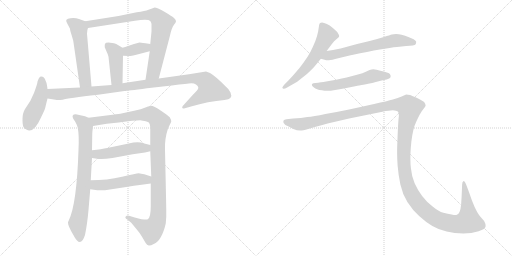
t = 0.00 s
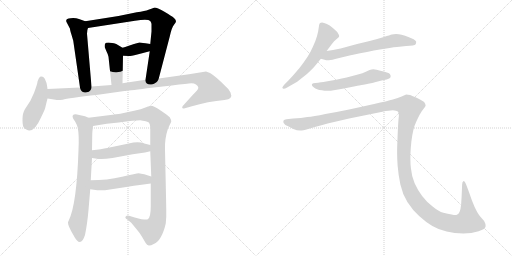
t = 2.29 s
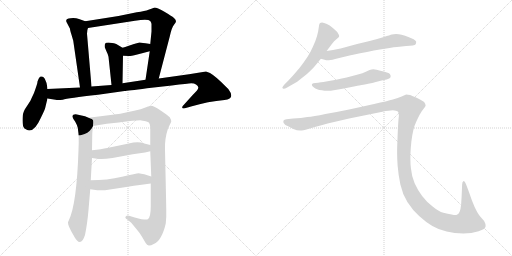
t = 4.58 s
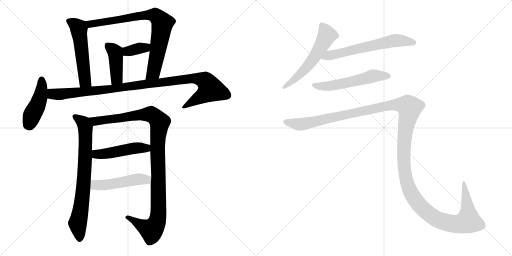
t = 6.88 s
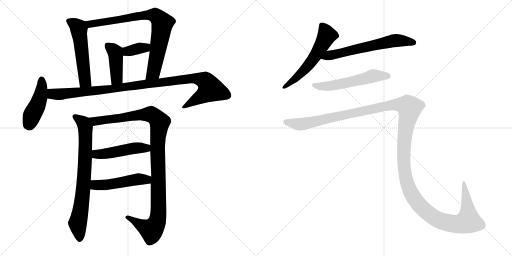
t = 9.17 s
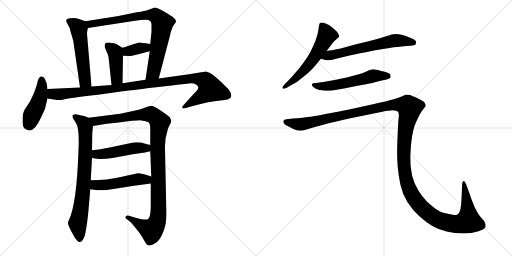
t = 11.46 s

The animated SVG that drew these frames (rendered in a browser with its animation timeline set to each time). Animation: 14 CSS @keyframes rules; one cycle of 11.46 s.

<svg version="1.1" viewBox="0 0 2048 1024" xmlns="http://www.w3.org/2000/svg">
  <g stroke="lightgray" stroke-dasharray="1,1" stroke-width="1" transform="scale(4, 4)">
    <line x1="0" y1="0" x2="256" y2="256"></line>
    <line x1="256" y1="0" x2="0" y2="256"></line>
    <line x1="128" y1="0" x2="128" y2="256"></line>
    <line x1="0" y1="128" x2="256" y2="128"></line>
    <line x1="256" y1="0" x2="512" y2="256"></line>
    <line x1="512" y1="0" x2="256" y2="256"></line>
    <line x1="384" y1="0" x2="384" y2="256"></line>
    <line x1="256" y1="128" x2="512" y2="128"></line>
  </g>
<g transform="scale(1, -1) translate(0, -850)">
   <style type="text/css">
    @keyframes keyframes0 {
      from {
       stroke: black;
       stroke-dashoffset: 538;
       stroke-width: 128;
       }
       64% {
       animation-timing-function: step-end;
       stroke: black;
       stroke-dashoffset: 0;
       stroke-width: 128;
       }
       to {
       stroke: black;
       stroke-width: 1024;
       }
       }
       #make-me-a-hanzi-animation-0 {
         animation: keyframes0 0.687826s both;
         animation-delay: 0.000000s;
         animation-timing-function: linear;
       }
    @keyframes keyframes1 {
      from {
       stroke: black;
       stroke-dashoffset: 809;
       stroke-width: 128;
       }
       72% {
       animation-timing-function: step-end;
       stroke: black;
       stroke-dashoffset: 0;
       stroke-width: 128;
       }
       to {
       stroke: black;
       stroke-width: 1024;
       }
       }
       #make-me-a-hanzi-animation-1 {
         animation: keyframes1 0.908366s both;
         animation-delay: 0.687826s;
         animation-timing-function: linear;
       }
    @keyframes keyframes2 {
      from {
       stroke: black;
       stroke-dashoffset: 362;
       stroke-width: 128;
       }
       54% {
       animation-timing-function: step-end;
       stroke: black;
       stroke-dashoffset: 0;
       stroke-width: 128;
       }
       to {
       stroke: black;
       stroke-width: 1024;
       }
       }
       #make-me-a-hanzi-animation-2 {
         animation: keyframes2 0.544596s both;
         animation-delay: 1.596192s;
         animation-timing-function: linear;
       }
    @keyframes keyframes3 {
      from {
       stroke: black;
       stroke-dashoffset: 425;
       stroke-width: 128;
       }
       58% {
       animation-timing-function: step-end;
       stroke: black;
       stroke-dashoffset: 0;
       stroke-width: 128;
       }
       to {
       stroke: black;
       stroke-width: 1024;
       }
       }
       #make-me-a-hanzi-animation-3 {
         animation: keyframes3 0.595866s both;
         animation-delay: 2.140788s;
         animation-timing-function: linear;
       }
    @keyframes keyframes4 {
      from {
       stroke: black;
       stroke-dashoffset: 449;
       stroke-width: 128;
       }
       59% {
       animation-timing-function: step-end;
       stroke: black;
       stroke-dashoffset: 0;
       stroke-width: 128;
       }
       to {
       stroke: black;
       stroke-width: 1024;
       }
       }
       #make-me-a-hanzi-animation-4 {
         animation: keyframes4 0.615397s both;
         animation-delay: 2.736654s;
         animation-timing-function: linear;
       }
    @keyframes keyframes5 {
      from {
       stroke: black;
       stroke-dashoffset: 1061;
       stroke-width: 128;
       }
       78% {
       animation-timing-function: step-end;
       stroke: black;
       stroke-dashoffset: 0;
       stroke-width: 128;
       }
       to {
       stroke: black;
       stroke-width: 1024;
       }
       }
       #make-me-a-hanzi-animation-5 {
         animation: keyframes5 1.113444s both;
         animation-delay: 3.352051s;
         animation-timing-function: linear;
       }
    @keyframes keyframes6 {
      from {
       stroke: black;
       stroke-dashoffset: 754;
       stroke-width: 128;
       }
       71% {
       animation-timing-function: step-end;
       stroke: black;
       stroke-dashoffset: 0;
       stroke-width: 128;
       }
       to {
       stroke: black;
       stroke-width: 1024;
       }
       }
       #make-me-a-hanzi-animation-6 {
         animation: keyframes6 0.863607s both;
         animation-delay: 4.465495s;
         animation-timing-function: linear;
       }
    @keyframes keyframes7 {
      from {
       stroke: black;
       stroke-dashoffset: 1097;
       stroke-width: 128;
       }
       78% {
       animation-timing-function: step-end;
       stroke: black;
       stroke-dashoffset: 0;
       stroke-width: 128;
       }
       to {
       stroke: black;
       stroke-width: 1024;
       }
       }
       #make-me-a-hanzi-animation-7 {
         animation: keyframes7 1.142741s both;
         animation-delay: 5.329102s;
         animation-timing-function: linear;
       }
    @keyframes keyframes8 {
      from {
       stroke: black;
       stroke-dashoffset: 481;
       stroke-width: 128;
       }
       61% {
       animation-timing-function: step-end;
       stroke: black;
       stroke-dashoffset: 0;
       stroke-width: 128;
       }
       to {
       stroke: black;
       stroke-width: 1024;
       }
       }
       #make-me-a-hanzi-animation-8 {
         animation: keyframes8 0.641439s both;
         animation-delay: 6.471843s;
         animation-timing-function: linear;
       }
    @keyframes keyframes9 {
      from {
       stroke: black;
       stroke-dashoffset: 491;
       stroke-width: 128;
       }
       62% {
       animation-timing-function: step-end;
       stroke: black;
       stroke-dashoffset: 0;
       stroke-width: 128;
       }
       to {
       stroke: black;
       stroke-width: 1024;
       }
       }
       #make-me-a-hanzi-animation-9 {
         animation: keyframes9 0.649577s both;
         animation-delay: 7.113282s;
         animation-timing-function: linear;
       }
    @keyframes keyframes10 {
      from {
       stroke: black;
       stroke-dashoffset: 577;
       stroke-width: 128;
       }
       65% {
       animation-timing-function: step-end;
       stroke: black;
       stroke-dashoffset: 0;
       stroke-width: 128;
       }
       to {
       stroke: black;
       stroke-width: 1024;
       }
       }
       #make-me-a-hanzi-animation-10 {
         animation: keyframes10 0.719564s both;
         animation-delay: 7.762859s;
         animation-timing-function: linear;
       }
    @keyframes keyframes11 {
      from {
       stroke: black;
       stroke-dashoffset: 630;
       stroke-width: 128;
       }
       67% {
       animation-timing-function: step-end;
       stroke: black;
       stroke-dashoffset: 0;
       stroke-width: 128;
       }
       to {
       stroke: black;
       stroke-width: 1024;
       }
       }
       #make-me-a-hanzi-animation-11 {
         animation: keyframes11 0.762695s both;
         animation-delay: 8.482423s;
         animation-timing-function: linear;
       }
    @keyframes keyframes12 {
      from {
       stroke: black;
       stroke-dashoffset: 562;
       stroke-width: 128;
       }
       65% {
       animation-timing-function: step-end;
       stroke: black;
       stroke-dashoffset: 0;
       stroke-width: 128;
       }
       to {
       stroke: black;
       stroke-width: 1024;
       }
       }
       #make-me-a-hanzi-animation-12 {
         animation: keyframes12 0.707357s both;
         animation-delay: 9.245118s;
         animation-timing-function: linear;
       }
    @keyframes keyframes13 {
      from {
       stroke: black;
       stroke-dashoffset: 1545;
       stroke-width: 128;
       }
       83% {
       animation-timing-function: step-end;
       stroke: black;
       stroke-dashoffset: 0;
       stroke-width: 128;
       }
       to {
       stroke: black;
       stroke-width: 1024;
       }
       }
       #make-me-a-hanzi-animation-13 {
         animation: keyframes13 1.507324s both;
         animation-delay: 9.952475s;
         animation-timing-function: linear;
       }
</style>
<path d="M 341.0 765.5 L 316.0 774.5 Q 301.0 779.5 282.0 777.5 Q 257.0 775.5 268.0 758.5 L 280.0 735.5 Q 280.0 729.5 286.0 711.5 L 293.0 687.5 L 320.0 500.5 C 324.0 470.5 369.0 474.5 366.0 504.5 L 348.0 715.5 Q 348.0 730.5 352.0 738.5 C 358.0 759.5 358.0 759.5 341.0 765.5 Z" fill="lightgray"></path> 
<path d="M 635.0 536.5 L 679.0 704.5 Q 687.0 741.5 696.0 751.5 Q 704.0 760.5 704.0 765.5 Q 704.0 770.5 696.0 778.5 Q 687.0 786.5 656.0 804.5 Q 625.0 821.5 616.0 819.5 Q 606.0 816.5 594.0 811.5 Q 581.0 806.5 547.0 801.5 L 474.0 786.5 L 341.0 765.5 C 311.0 760.5 322.0 733.5 352.0 738.5 L 540.0 767.5 Q 593.0 774.5 601.0 766.5 Q 606.0 758.5 606.0 754.5 L 606.0 724.5 L 601.0 674.5 L 599.0 645.5 L 582.0 531.5 C 578.0 501.5 627.0 507.5 635.0 536.5 Z" fill="lightgray"></path> 
<path d="M 601.0 674.5 L 582.0 677.5 Q 560.0 680.5 558.0 680.5 L 536.0 674.5 L 515.0 667.5 Q 499.0 661.5 490.0 659.5 C 461.0 652.5 462.0 628.5 492.0 627.5 L 515.0 626.5 Q 519.0 625.5 549.0 632.5 L 599.0 645.5 C 628.0 653.5 631.0 669.5 601.0 674.5 Z" fill="lightgray"></path> 
<path d="M 490.0 659.5 L 465.0 674.5 Q 459.0 678.5 441.0 679.5 Q 422.0 680.5 421.0 676.5 Q 418.0 673.5 419.0 661.5 L 427.0 642.5 Q 432.0 633.5 434.0 623.5 L 446.0 510.5 C 449.0 480.5 489.0 487.5 490.0 517.5 L 492.0 627.5 C 493.0 657.5 493.0 657.5 490.0 659.5 Z" fill="lightgray"></path> 
<path d="M 190.0 494.5 L 188.0 508.5 Q 188.0 516.5 182.0 528.5 Q 176.0 547.5 160.0 543.5 Q 154.0 537.5 150.0 524.5 Q 150.0 519.5 147.0 510.5 L 142.0 495.5 Q 138.0 481.5 128.0 461.5 Q 124.0 449.5 110.0 429.0 Q 96.0 408.5 94.0 400.5 Q 90.0 392.5 90.0 368.5 Q 90.0 344.5 98.0 336.5 Q 111.0 328.5 116.0 328.5 Q 140.0 326.5 163.0 378.5 Q 179.0 409.5 181.0 419.0 Q 183.0 428.5 190.0 456.5 L 190.0 494.5 Z" fill="lightgray"></path> 
<path d="M 320.0 500.5 L 190.0 494.5 C 160.0 493.5 160.0 461.5 190.0 456.5 L 222.0 451.5 Q 230.0 449.5 251.0 451.5 Q 271.0 458.5 392.0 471.5 L 498.0 486.5 Q 507.0 486.5 588.0 497.5 L 687.0 508.5 Q 753.0 516.5 765.0 517.5 Q 777.0 517.5 784.0 512.5 Q 801.0 501.5 787.0 487.5 Q 772.0 472.5 750.0 447.5 L 731.0 426.5 Q 728.0 422.5 729.0 419.5 Q 729.0 415.5 736.0 416.5 L 750.0 420.5 Q 751.0 420.5 764.0 424.5 Q 833.0 445.5 898.0 450.5 Q 934.0 453.5 922.0 480.5 Q 916.0 494.5 905.0 502.5 Q 864.0 544.5 840.0 558.5 L 824.0 564.5 L 756.0 553.5 L 635.0 536.5 L 582.0 531.5 L 490.0 517.5 L 446.0 510.5 L 366.0 504.5 L 320.0 500.5 Z" fill="lightgray"></path> 
<path d="M 354.0 379.5 L 340.0 385.5 L 303.0 393.5 Q 284.0 393.5 293.0 375.5 L 301.0 363.5 Q 307.0 353.5 311.0 339.5 Q 317.0 308.5 314.0 251.5 Q 307.0 33.5 275.0 -31.5 Q 272.0 -36.5 272.0 -39.5 Q 271.0 -51.5 294.0 -90.5 Q 322.0 -145.5 340.0 -89.5 Q 349.0 -46.5 354.0 10.5 L 361.0 93.5 L 363.0 129.5 L 368.0 218.5 L 368.0 249.5 L 369.0 314.5 Q 369.0 319.5 372.0 346.5 C 375.0 371.5 375.0 371.5 354.0 379.5 Z" fill="lightgray"></path> 
<path d="M 672.0 336.5 L 685.0 363.5 Q 685.0 371.5 679.0 381.5 Q 675.0 386.5 644.0 407.5 Q 613.0 427.5 603.0 426.5 Q 593.0 425.5 579.0 419.5 Q 565.0 413.5 541.0 408.5 L 481.0 395.5 Q 470.0 394.5 434.0 389.5 L 354.0 379.5 C 324.0 375.5 342.0 341.5 372.0 346.5 L 427.0 355.5 L 475.0 360.5 Q 546.0 369.5 566.0 368.5 Q 586.0 366.5 594.0 361.5 Q 601.0 356.5 601.0 335.5 L 601.0 270.5 L 601.0 245.5 L 605.0 144.5 L 603.0 116.5 L 603.0 25.5 Q 603.0 -20.5 591.0 -26.5 Q 586.0 -32.5 539.0 -19.5 L 516.0 -12.5 Q 508.0 -10.5 503.0 -15.5 Q 498.0 -20.5 509.0 -27.5 L 525.0 -40.5 L 548.0 -68.5 Q 561.0 -83.5 568.0 -96.5 L 582.0 -120.5 Q 588.0 -130.5 595.0 -131.5 Q 602.0 -132.5 615.0 -125.5 Q 647.0 -112.5 663.0 -43.5 Q 666.0 -16.5 665.0 12.5 L 664.0 67.5 L 660.0 251.5 Q 658.0 294.5 672.0 336.5 Z" fill="lightgray"></path> 
<path d="M 368.0 218.5 L 395.0 214.5 Q 413.0 212.5 450.0 218.5 L 531.0 233.5 L 580.0 240.5 L 601.0 245.5 C 630.0 252.5 630.0 263.5 601.0 270.5 L 577.0 276.5 Q 553.0 285.5 515.0 276.5 L 429.0 258.5 Q 407.0 253.5 368.0 249.5 C 338.0 246.5 338.0 222.5 368.0 218.5 Z" fill="lightgray"></path> 
<path d="M 361.0 93.5 L 389.0 89.5 Q 401.0 88.5 420.0 89.5 L 492.0 100.5 Q 524.0 106.5 603.0 116.5 C 633.0 120.5 634.0 135.5 605.0 144.5 L 577.0 153.5 Q 564.0 156.5 555.0 157.5 Q 546.0 157.5 488.0 143.5 Q 429.0 129.5 363.0 129.5 C 333.0 129.5 331.0 97.5 361.0 93.5 Z" fill="lightgray"></path> 
<path d="M 1306.5 646.0 L 1327.5 674.0 Q 1336.5 687.0 1345.5 693.0 Q 1354.5 700.0 1355.5 702.0 Q 1356.5 704.0 1356.5 706.0 Q 1356.5 710.0 1353.5 714.0 Q 1350.5 722.0 1341.5 729.0 Q 1333.5 737.0 1326.5 742.0 Q 1320.5 748.0 1307.5 754.0 Q 1294.5 760.0 1288.5 760.0 Q 1282.5 760.0 1280.5 758.0 Q 1277.5 756.0 1276.5 750.0 L 1272.5 724.0 Q 1269.5 708.0 1261.5 686.0 Q 1252.5 664.0 1241.5 642.0 Q 1229.5 620.0 1214.5 600.0 Q 1200.5 580.0 1182.5 560.0 Q 1164.5 539.0 1154.5 529.0 L 1138.5 513.0 Q 1129.5 503.0 1129.5 500.0 L 1129.5 499.0 Q 1130.5 496.0 1134.5 495.0 L 1135.5 495.0 Q 1139.5 495.0 1148.5 500.0 L 1176.5 516.0 Q 1185.5 520.0 1207.5 538.0 Q 1229.5 554.0 1240.5 566.0 Q 1252.5 577.0 1260.5 587.0 L 1283.5 615.0 L 1306.5 646.0 Z" fill="lightgray"></path> 
<path d="M 1283.5 615.0 L 1301.5 610.0 Q 1304.5 609.0 1309.5 609.0 Q 1315.5 609.0 1322.5 610.0 Q 1328.5 611.0 1340.5 614.0 Q 1352.5 618.0 1398.5 628.0 L 1440.5 637.0 Q 1467.5 642.0 1495.5 648.0 Q 1523.5 653.0 1558.5 658.0 Q 1593.5 664.0 1606.5 664.0 L 1624.5 666.0 Q 1658.5 667.0 1662.5 673.0 Q 1664.5 678.0 1664.5 681.0 L 1664.5 684.0 Q 1662.5 688.0 1654.5 693.0 Q 1646.5 697.0 1633.5 702.0 Q 1620.5 708.0 1606.5 711.0 Q 1594.5 714.0 1584.5 714.0 Q 1574.5 714.0 1567.5 712.0 Q 1560.5 710.0 1535.5 702.0 Q 1510.5 694.0 1478.5 686.0 L 1428.5 674.0 L 1362.5 656.0 Q 1346.5 653.0 1332.5 650.0 Q 1318.5 648.0 1306.5 646.0 C 1276.5 641.0 1254.5 623.0 1283.5 615.0 Z" fill="lightgray"></path> 
<path d="M 1546.5 532.0 Q 1559.5 536.0 1561.5 540.0 Q 1562.5 543.0 1562.5 545.0 Q 1562.5 549.0 1560.5 552.0 Q 1558.5 558.0 1538.5 563.0 Q 1520.5 568.0 1506.5 571.0 Q 1499.5 573.0 1493.5 573.0 Q 1489.5 573.0 1486.5 572.0 Q 1480.5 572.0 1465.5 564.0 Q 1450.5 557.0 1431.5 552.0 L 1386.5 540.0 Q 1359.5 534.0 1344.5 531.0 L 1304.5 524.0 Q 1280.5 520.0 1272.5 519.0 L 1261.5 518.0 Q 1251.5 517.0 1249.5 515.0 Q 1247.5 514.0 1247.5 511.0 L 1247.5 510.0 Q 1247.5 506.0 1254.5 501.0 Q 1261.5 496.0 1268.5 493.0 Q 1275.5 490.0 1287.5 489.0 Q 1298.5 487.0 1308.5 487.0 L 1313.5 487.0 Q 1322.5 487.0 1334.5 489.0 Q 1350.5 491.0 1375.5 496.0 L 1425.5 506.0 Q 1430.5 507.0 1459.5 512.0 Q 1488.5 518.0 1499.5 521.0 L 1526.5 528.0 L 1546.5 532.0 Z" fill="lightgray"></path> 
<path d="M 1145.5 373.0 Q 1136.5 372.0 1134.5 368.0 Q 1133.5 367.0 1133.5 364.0 Q 1133.5 362.0 1134.5 358.0 Q 1138.5 350.0 1154.5 344.0 L 1173.5 334.0 Q 1187.5 328.0 1200.5 328.0 L 1206.5 328.0 Q 1213.5 328.0 1222.5 331.0 L 1259.5 342.0 Q 1286.5 350.0 1310.5 356.0 L 1396.5 376.0 L 1529.5 403.0 Q 1556.5 409.0 1571.5 409.0 Q 1585.5 408.0 1591.5 404.0 Q 1595.5 400.0 1595.5 388.0 Q 1595.5 384.0 1594.5 378.0 Q 1592.5 358.0 1590.5 309.0 Q 1588.5 259.0 1588.5 252.0 L 1588.5 237.0 Q 1588.5 215.0 1590.5 187.0 Q 1593.5 150.0 1601.5 112.0 Q 1609.5 75.0 1629.5 42.0 Q 1650.5 9.0 1676.5 -14.0 Q 1702.5 -38.0 1729.5 -54.0 Q 1756.5 -70.0 1786.5 -76.0 Q 1817.5 -83.0 1853.5 -84.0 Q 1886.5 -84.0 1914.5 -75.0 Q 1942.5 -66.0 1942.5 -55.0 Q 1942.5 -44.0 1936.5 -34.0 L 1922.5 -18.0 Q 1911.5 -6.0 1898.5 22.0 Q 1886.5 49.0 1876.5 80.0 L 1864.5 112.0 Q 1859.5 126.0 1855.5 126.0 L 1854.5 126.0 Q 1848.5 124.0 1848.5 112.0 L 1846.5 64.0 L 1844.5 32.0 Q 1842.5 12.0 1838.5 3.0 Q 1834.5 -6.0 1827.5 -9.0 Q 1825.5 -10.0 1821.5 -10.0 Q 1816.5 -10.0 1806.5 -8.0 Q 1791.5 -6.0 1773.5 -1.0 Q 1754.5 4.0 1730.5 24.0 Q 1706.5 42.0 1688.5 66.0 Q 1670.5 90.0 1658.5 117.0 Q 1646.5 145.0 1643.5 178.0 Q 1641.5 194.0 1641.5 215.0 L 1641.5 229.0 Q 1642.5 258.0 1645.5 284.0 Q 1648.5 310.0 1653.5 330.0 Q 1658.5 350.0 1664.5 362.0 Q 1670.5 376.0 1678.5 391.0 Q 1686.5 406.0 1694.5 415.0 Q 1702.5 424.0 1702.5 428.0 Q 1702.5 434.0 1696.5 442.0 Q 1688.5 448.0 1668.5 458.0 Q 1648.5 467.0 1640.5 470.0 Q 1631.5 472.0 1624.5 472.0 Q 1620.5 470.0 1606.5 464.0 Q 1592.5 458.0 1571.5 452.0 Q 1550.5 446.0 1496.5 434.0 L 1396.5 412.0 Q 1348.5 402.0 1301.5 394.0 Q 1253.5 384.0 1229.5 382.0 Q 1205.5 378.0 1172.5 376.0 L 1145.5 373.0 Z" fill="lightgray"></path> 
      <clipPath id="make-me-a-hanzi-clip-0">
      <path d="M 341.0 765.5 L 316.0 774.5 Q 301.0 779.5 282.0 777.5 Q 257.0 775.5 268.0 758.5 L 280.0 735.5 Q 280.0 729.5 286.0 711.5 L 293.0 687.5 L 320.0 500.5 C 324.0 470.5 369.0 474.5 366.0 504.5 L 348.0 715.5 Q 348.0 730.5 352.0 738.5 C 358.0 759.5 358.0 759.5 341.0 765.5 Z" fill="lightgray"></path>
      </clipPath>
      <path clip-path="url(#make-me-a-hanzi-clip-0)" d="M 277.0 766.5 L 315.0 736.5 L 339.0 540.5 L 342.0 525.5 L 358.0 511.5 " fill="none" id="make-me-a-hanzi-animation-0" stroke-dasharray="410 820" stroke-linecap="round"></path>

      <clipPath id="make-me-a-hanzi-clip-1">
      <path d="M 635.0 536.5 L 679.0 704.5 Q 687.0 741.5 696.0 751.5 Q 704.0 760.5 704.0 765.5 Q 704.0 770.5 696.0 778.5 Q 687.0 786.5 656.0 804.5 Q 625.0 821.5 616.0 819.5 Q 606.0 816.5 594.0 811.5 Q 581.0 806.5 547.0 801.5 L 474.0 786.5 L 341.0 765.5 C 311.0 760.5 322.0 733.5 352.0 738.5 L 540.0 767.5 Q 593.0 774.5 601.0 766.5 Q 606.0 758.5 606.0 754.5 L 606.0 724.5 L 601.0 674.5 L 599.0 645.5 L 582.0 531.5 C 578.0 501.5 627.0 507.5 635.0 536.5 Z" fill="lightgray"></path>
      </clipPath>
      <path clip-path="url(#make-me-a-hanzi-clip-1)" d="M 349.0 761.5 L 361.0 754.5 L 389.0 757.5 L 560.0 788.5 L 608.0 790.5 L 632.0 780.5 L 649.0 756.5 L 631.0 643.5 L 613.0 560.5 L 588.0 537.5 " fill="none" id="make-me-a-hanzi-animation-1" stroke-dasharray="681 1362" stroke-linecap="round"></path>

      <clipPath id="make-me-a-hanzi-clip-2">
      <path d="M 601.0 674.5 L 582.0 677.5 Q 560.0 680.5 558.0 680.5 L 536.0 674.5 L 515.0 667.5 Q 499.0 661.5 490.0 659.5 C 461.0 652.5 462.0 628.5 492.0 627.5 L 515.0 626.5 Q 519.0 625.5 549.0 632.5 L 599.0 645.5 C 628.0 653.5 631.0 669.5 601.0 674.5 Z" fill="lightgray"></path>
      </clipPath>
      <path clip-path="url(#make-me-a-hanzi-clip-2)" d="M 498.0 633.5 L 514.0 647.5 L 582.0 659.5 L 595.0 667.5 " fill="none" id="make-me-a-hanzi-animation-2" stroke-dasharray="234 468" stroke-linecap="round"></path>

      <clipPath id="make-me-a-hanzi-clip-3">
      <path d="M 490.0 659.5 L 465.0 674.5 Q 459.0 678.5 441.0 679.5 Q 422.0 680.5 421.0 676.5 Q 418.0 673.5 419.0 661.5 L 427.0 642.5 Q 432.0 633.5 434.0 623.5 L 446.0 510.5 C 449.0 480.5 489.0 487.5 490.0 517.5 L 492.0 627.5 C 493.0 657.5 493.0 657.5 490.0 659.5 Z" fill="lightgray"></path>
      </clipPath>
      <path clip-path="url(#make-me-a-hanzi-clip-3)" d="M 429.0 667.5 L 457.0 646.5 L 463.0 631.5 L 467.0 537.5 L 452.0 518.5 " fill="none" id="make-me-a-hanzi-animation-3" stroke-dasharray="297 594" stroke-linecap="round"></path>

      <clipPath id="make-me-a-hanzi-clip-4">
      <path d="M 190.0 494.5 L 188.0 508.5 Q 188.0 516.5 182.0 528.5 Q 176.0 547.5 160.0 543.5 Q 154.0 537.5 150.0 524.5 Q 150.0 519.5 147.0 510.5 L 142.0 495.5 Q 138.0 481.5 128.0 461.5 Q 124.0 449.5 110.0 429.0 Q 96.0 408.5 94.0 400.5 Q 90.0 392.5 90.0 368.5 Q 90.0 344.5 98.0 336.5 Q 111.0 328.5 116.0 328.5 Q 140.0 326.5 163.0 378.5 Q 179.0 409.5 181.0 419.0 Q 183.0 428.5 190.0 456.5 L 190.0 494.5 Z" fill="lightgray"></path>
      </clipPath>
      <path clip-path="url(#make-me-a-hanzi-clip-4)" d="M 166.0 533.5 L 161.0 462.5 L 113.0 350.5 " fill="none" id="make-me-a-hanzi-animation-4" stroke-dasharray="321 642" stroke-linecap="round"></path>

      <clipPath id="make-me-a-hanzi-clip-5">
      <path d="M 320.0 500.5 L 190.0 494.5 C 160.0 493.5 160.0 461.5 190.0 456.5 L 222.0 451.5 Q 230.0 449.5 251.0 451.5 Q 271.0 458.5 392.0 471.5 L 498.0 486.5 Q 507.0 486.5 588.0 497.5 L 687.0 508.5 Q 753.0 516.5 765.0 517.5 Q 777.0 517.5 784.0 512.5 Q 801.0 501.5 787.0 487.5 Q 772.0 472.5 750.0 447.5 L 731.0 426.5 Q 728.0 422.5 729.0 419.5 Q 729.0 415.5 736.0 416.5 L 750.0 420.5 Q 751.0 420.5 764.0 424.5 Q 833.0 445.5 898.0 450.5 Q 934.0 453.5 922.0 480.5 Q 916.0 494.5 905.0 502.5 Q 864.0 544.5 840.0 558.5 L 824.0 564.5 L 756.0 553.5 L 635.0 536.5 L 582.0 531.5 L 490.0 517.5 L 446.0 510.5 L 366.0 504.5 L 320.0 500.5 Z" fill="lightgray"></path>
      </clipPath>
      <path clip-path="url(#make-me-a-hanzi-clip-5)" d="M 198.0 488.5 L 209.0 475.5 L 242.0 473.5 L 377.0 485.5 L 766.0 536.5 L 794.0 535.5 L 824.0 523.5 L 843.0 493.5 L 811.0 467.5 L 734.0 421.5 " fill="none" id="make-me-a-hanzi-animation-5" stroke-dasharray="933 1866" stroke-linecap="round"></path>

      <clipPath id="make-me-a-hanzi-clip-6">
      <path d="M 354.0 379.5 L 340.0 385.5 L 303.0 393.5 Q 284.0 393.5 293.0 375.5 L 301.0 363.5 Q 307.0 353.5 311.0 339.5 Q 317.0 308.5 314.0 251.5 Q 307.0 33.5 275.0 -31.5 Q 272.0 -36.5 272.0 -39.5 Q 271.0 -51.5 294.0 -90.5 Q 322.0 -145.5 340.0 -89.5 Q 349.0 -46.5 354.0 10.5 L 361.0 93.5 L 363.0 129.5 L 368.0 218.5 L 368.0 249.5 L 369.0 314.5 Q 369.0 319.5 372.0 346.5 C 375.0 371.5 375.0 371.5 354.0 379.5 Z" fill="lightgray"></path>
      </clipPath>
      <path clip-path="url(#make-me-a-hanzi-clip-6)" d="M 300.0 383.5 L 329.0 363.5 L 342.0 328.5 L 332.0 88.5 L 311.0 -42.5 L 319.0 -94.5 " fill="none" id="make-me-a-hanzi-animation-6" stroke-dasharray="626 1252" stroke-linecap="round"></path>

      <clipPath id="make-me-a-hanzi-clip-7">
      <path d="M 672.0 336.5 L 685.0 363.5 Q 685.0 371.5 679.0 381.5 Q 675.0 386.5 644.0 407.5 Q 613.0 427.5 603.0 426.5 Q 593.0 425.5 579.0 419.5 Q 565.0 413.5 541.0 408.5 L 481.0 395.5 Q 470.0 394.5 434.0 389.5 L 354.0 379.5 C 324.0 375.5 342.0 341.5 372.0 346.5 L 427.0 355.5 L 475.0 360.5 Q 546.0 369.5 566.0 368.5 Q 586.0 366.5 594.0 361.5 Q 601.0 356.5 601.0 335.5 L 601.0 270.5 L 601.0 245.5 L 605.0 144.5 L 603.0 116.5 L 603.0 25.5 Q 603.0 -20.5 591.0 -26.5 Q 586.0 -32.5 539.0 -19.5 L 516.0 -12.5 Q 508.0 -10.5 503.0 -15.5 Q 498.0 -20.5 509.0 -27.5 L 525.0 -40.5 L 548.0 -68.5 Q 561.0 -83.5 568.0 -96.5 L 582.0 -120.5 Q 588.0 -130.5 595.0 -131.5 Q 602.0 -132.5 615.0 -125.5 Q 647.0 -112.5 663.0 -43.5 Q 666.0 -16.5 665.0 12.5 L 664.0 67.5 L 660.0 251.5 Q 658.0 294.5 672.0 336.5 Z" fill="lightgray"></path>
      </clipPath>
      <path clip-path="url(#make-me-a-hanzi-clip-7)" d="M 361.0 376.5 L 381.0 365.5 L 600.0 393.5 L 618.0 385.5 L 639.0 360.5 L 630.0 264.5 L 634.0 4.5 L 629.0 -33.5 L 616.0 -60.5 L 603.0 -69.5 L 511.0 -19.5 " fill="none" id="make-me-a-hanzi-animation-7" stroke-dasharray="969 1938" stroke-linecap="round"></path>

      <clipPath id="make-me-a-hanzi-clip-8">
      <path d="M 368.0 218.5 L 395.0 214.5 Q 413.0 212.5 450.0 218.5 L 531.0 233.5 L 580.0 240.5 L 601.0 245.5 C 630.0 252.5 630.0 263.5 601.0 270.5 L 577.0 276.5 Q 553.0 285.5 515.0 276.5 L 429.0 258.5 Q 407.0 253.5 368.0 249.5 C 338.0 246.5 338.0 222.5 368.0 218.5 Z" fill="lightgray"></path>
      </clipPath>
      <path clip-path="url(#make-me-a-hanzi-clip-8)" d="M 376.0 226.5 L 386.0 233.5 L 438.0 237.5 L 543.0 258.5 L 585.0 258.5 L 594.0 251.5 " fill="none" id="make-me-a-hanzi-animation-8" stroke-dasharray="353 706" stroke-linecap="round"></path>

      <clipPath id="make-me-a-hanzi-clip-9">
      <path d="M 361.0 93.5 L 389.0 89.5 Q 401.0 88.5 420.0 89.5 L 492.0 100.5 Q 524.0 106.5 603.0 116.5 C 633.0 120.5 634.0 135.5 605.0 144.5 L 577.0 153.5 Q 564.0 156.5 555.0 157.5 Q 546.0 157.5 488.0 143.5 Q 429.0 129.5 363.0 129.5 C 333.0 129.5 331.0 97.5 361.0 93.5 Z" fill="lightgray"></path>
      </clipPath>
      <path clip-path="url(#make-me-a-hanzi-clip-9)" d="M 371.0 123.5 L 380.0 110.5 L 411.0 109.5 L 548.0 133.5 L 586.0 131.5 L 595.0 138.5 " fill="none" id="make-me-a-hanzi-animation-9" stroke-dasharray="363 726" stroke-linecap="round"></path>

      <clipPath id="make-me-a-hanzi-clip-10">
      <path d="M 1306.5 646.0 L 1327.5 674.0 Q 1336.5 687.0 1345.5 693.0 Q 1354.5 700.0 1355.5 702.0 Q 1356.5 704.0 1356.5 706.0 Q 1356.5 710.0 1353.5 714.0 Q 1350.5 722.0 1341.5 729.0 Q 1333.5 737.0 1326.5 742.0 Q 1320.5 748.0 1307.5 754.0 Q 1294.5 760.0 1288.5 760.0 Q 1282.5 760.0 1280.5 758.0 Q 1277.5 756.0 1276.5 750.0 L 1272.5 724.0 Q 1269.5 708.0 1261.5 686.0 Q 1252.5 664.0 1241.5 642.0 Q 1229.5 620.0 1214.5 600.0 Q 1200.5 580.0 1182.5 560.0 Q 1164.5 539.0 1154.5 529.0 L 1138.5 513.0 Q 1129.5 503.0 1129.5 500.0 L 1129.5 499.0 Q 1130.5 496.0 1134.5 495.0 L 1135.5 495.0 Q 1139.5 495.0 1148.5 500.0 L 1176.5 516.0 Q 1185.5 520.0 1207.5 538.0 Q 1229.5 554.0 1240.5 566.0 Q 1252.5 577.0 1260.5 587.0 L 1283.5 615.0 L 1306.5 646.0 Z" fill="lightgray"></path>
      </clipPath>
      <path clip-path="url(#make-me-a-hanzi-clip-10)" d="M 1286.5 750.0 L 1307.5 709.0 L 1273.5 646.0 L 1204.5 556.0 L 1134.5 500.0 " fill="none" id="make-me-a-hanzi-animation-10" stroke-dasharray="449 898" stroke-linecap="round"></path>

      <clipPath id="make-me-a-hanzi-clip-11">
      <path d="M 1283.5 615.0 L 1301.5 610.0 Q 1304.5 609.0 1309.5 609.0 Q 1315.5 609.0 1322.5 610.0 Q 1328.5 611.0 1340.5 614.0 Q 1352.5 618.0 1398.5 628.0 L 1440.5 637.0 Q 1467.5 642.0 1495.5 648.0 Q 1523.5 653.0 1558.5 658.0 Q 1593.5 664.0 1606.5 664.0 L 1624.5 666.0 Q 1658.5 667.0 1662.5 673.0 Q 1664.5 678.0 1664.5 681.0 L 1664.5 684.0 Q 1662.5 688.0 1654.5 693.0 Q 1646.5 697.0 1633.5 702.0 Q 1620.5 708.0 1606.5 711.0 Q 1594.5 714.0 1584.5 714.0 Q 1574.5 714.0 1567.5 712.0 Q 1560.5 710.0 1535.5 702.0 Q 1510.5 694.0 1478.5 686.0 L 1428.5 674.0 L 1362.5 656.0 Q 1346.5 653.0 1332.5 650.0 Q 1318.5 648.0 1306.5 646.0 C 1276.5 641.0 1254.5 623.0 1283.5 615.0 Z" fill="lightgray"></path>
      </clipPath>
      <path clip-path="url(#make-me-a-hanzi-clip-11)" d="M 1289.5 619.0 L 1581.5 688.0 L 1654.5 679.0 " fill="none" id="make-me-a-hanzi-animation-11" stroke-dasharray="502 1004" stroke-linecap="round"></path>

      <clipPath id="make-me-a-hanzi-clip-12">
      <path d="M 1546.5 532.0 Q 1559.5 536.0 1561.5 540.0 Q 1562.5 543.0 1562.5 545.0 Q 1562.5 549.0 1560.5 552.0 Q 1558.5 558.0 1538.5 563.0 Q 1520.5 568.0 1506.5 571.0 Q 1499.5 573.0 1493.5 573.0 Q 1489.5 573.0 1486.5 572.0 Q 1480.5 572.0 1465.5 564.0 Q 1450.5 557.0 1431.5 552.0 L 1386.5 540.0 Q 1359.5 534.0 1344.5 531.0 L 1304.5 524.0 Q 1280.5 520.0 1272.5 519.0 L 1261.5 518.0 Q 1251.5 517.0 1249.5 515.0 Q 1247.5 514.0 1247.5 511.0 L 1247.5 510.0 Q 1247.5 506.0 1254.5 501.0 Q 1261.5 496.0 1268.5 493.0 Q 1275.5 490.0 1287.5 489.0 Q 1298.5 487.0 1308.5 487.0 L 1313.5 487.0 Q 1322.5 487.0 1334.5 489.0 Q 1350.5 491.0 1375.5 496.0 L 1425.5 506.0 Q 1430.5 507.0 1459.5 512.0 Q 1488.5 518.0 1499.5 521.0 L 1526.5 528.0 L 1546.5 532.0 Z" fill="lightgray"></path>
      </clipPath>
      <path clip-path="url(#make-me-a-hanzi-clip-12)" d="M 1253.5 511.0 L 1276.5 505.0 L 1317.5 506.0 L 1493.5 547.0 L 1553.5 544.0 " fill="none" id="make-me-a-hanzi-animation-12" stroke-dasharray="434 868" stroke-linecap="round"></path>

      <clipPath id="make-me-a-hanzi-clip-13">
      <path d="M 1145.5 373.0 Q 1136.5 372.0 1134.5 368.0 Q 1133.5 367.0 1133.5 364.0 Q 1133.5 362.0 1134.5 358.0 Q 1138.5 350.0 1154.5 344.0 L 1173.5 334.0 Q 1187.5 328.0 1200.5 328.0 L 1206.5 328.0 Q 1213.5 328.0 1222.5 331.0 L 1259.5 342.0 Q 1286.5 350.0 1310.5 356.0 L 1396.5 376.0 L 1529.5 403.0 Q 1556.5 409.0 1571.5 409.0 Q 1585.5 408.0 1591.5 404.0 Q 1595.5 400.0 1595.5 388.0 Q 1595.5 384.0 1594.5 378.0 Q 1592.5 358.0 1590.5 309.0 Q 1588.5 259.0 1588.5 252.0 L 1588.5 237.0 Q 1588.5 215.0 1590.5 187.0 Q 1593.5 150.0 1601.5 112.0 Q 1609.5 75.0 1629.5 42.0 Q 1650.5 9.0 1676.5 -14.0 Q 1702.5 -38.0 1729.5 -54.0 Q 1756.5 -70.0 1786.5 -76.0 Q 1817.5 -83.0 1853.5 -84.0 Q 1886.5 -84.0 1914.5 -75.0 Q 1942.5 -66.0 1942.5 -55.0 Q 1942.5 -44.0 1936.5 -34.0 L 1922.5 -18.0 Q 1911.5 -6.0 1898.5 22.0 Q 1886.5 49.0 1876.5 80.0 L 1864.5 112.0 Q 1859.5 126.0 1855.5 126.0 L 1854.5 126.0 Q 1848.5 124.0 1848.5 112.0 L 1846.5 64.0 L 1844.5 32.0 Q 1842.5 12.0 1838.5 3.0 Q 1834.5 -6.0 1827.5 -9.0 Q 1825.5 -10.0 1821.5 -10.0 Q 1816.5 -10.0 1806.5 -8.0 Q 1791.5 -6.0 1773.5 -1.0 Q 1754.5 4.0 1730.5 24.0 Q 1706.5 42.0 1688.5 66.0 Q 1670.5 90.0 1658.5 117.0 Q 1646.5 145.0 1643.5 178.0 Q 1641.5 194.0 1641.5 215.0 L 1641.5 229.0 Q 1642.5 258.0 1645.5 284.0 Q 1648.5 310.0 1653.5 330.0 Q 1658.5 350.0 1664.5 362.0 Q 1670.5 376.0 1678.5 391.0 Q 1686.5 406.0 1694.5 415.0 Q 1702.5 424.0 1702.5 428.0 Q 1702.5 434.0 1696.5 442.0 Q 1688.5 448.0 1668.5 458.0 Q 1648.5 467.0 1640.5 470.0 Q 1631.5 472.0 1624.5 472.0 Q 1620.5 470.0 1606.5 464.0 Q 1592.5 458.0 1571.5 452.0 Q 1550.5 446.0 1496.5 434.0 L 1396.5 412.0 Q 1348.5 402.0 1301.5 394.0 Q 1253.5 384.0 1229.5 382.0 Q 1205.5 378.0 1172.5 376.0 L 1145.5 373.0 Z" fill="lightgray"></path>
      </clipPath>
      <path clip-path="url(#make-me-a-hanzi-clip-13)" d="M 1143.5 364.0 L 1207.5 353.0 L 1572.5 431.0 L 1630.5 426.0 L 1638.5 419.0 L 1619.5 317.0 L 1617.5 181.0 L 1630.5 111.0 L 1659.5 53.0 L 1704.5 4.0 L 1751.5 -29.0 L 1811.5 -45.0 L 1860.5 -40.0 L 1873.5 -34.0 L 1873.5 -24.0 L 1855.5 121.0 " fill="none" id="make-me-a-hanzi-animation-13" stroke-dasharray="1417 2834" stroke-linecap="round"></path>

</g>
</svg>
